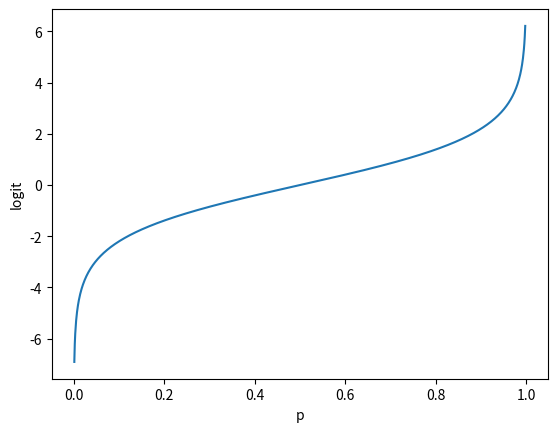

This figure's Python source:
import numpy as np
import matplotlib.pyplot as plt

def odds(p):
    return np.log(p/(1-p))

p = np.arange(0.001, 0.999, 0.001)
z = [odds(n) for n in p]

plt.plot(p, z)
plt.xlabel('p')
plt.ylabel('logit')

plt.show()